Run: headless pygame with SDL's dummy video driver; simulated clock (each Clock.tick advances the game by its frame time, no real sleeping); random seed 0; keys injected as events and as key.get_pressed() state; no mouse input.
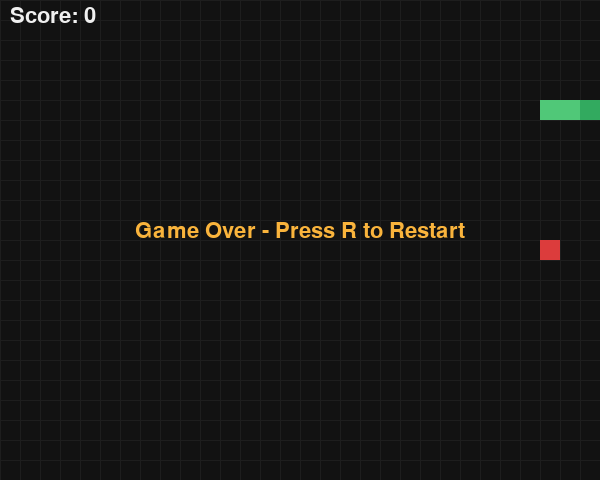
Frame 1 of 4 · flips 1–60 · no input
Frame 2 of 4 · flips 61–180 · tapped SPACE, RETURN · held RIGHT (→), D · screen unchanged from frame 1, image omitted
Frame 3 of 4 · flips 181–300 · held DOWN (↓), S · screen unchanged from frame 2, image omitted
Frame 4 of 4 · flips 301–420 · held LEFT (←), A, UP (↑), W · screen unchanged from frame 3, image omitted

The pygame program that drew these frames:

import pygame, sys, random

CELL = 20
GRID_W, GRID_H = 30, 24
WIDTH, HEIGHT = CELL * GRID_W, CELL * GRID_H
FPS = 12

pygame.init()
screen = pygame.display.set_mode((WIDTH, HEIGHT))
clock = pygame.time.Clock()
font = pygame.font.SysFont(None, 32)

def draw_cell(pos, color):
    pygame.draw.rect(screen, color, (*pos, CELL, CELL))

def random_food(snake):
    while True:
        f = (random.randrange(0, GRID_W) * CELL,
             random.randrange(0, GRID_H) * CELL)
        if f not in snake:
            return f

def main():
    direction = (CELL, 0)  # 初始向右
    snake = [(CELL*5, CELL*5), (CELL*4, CELL*5), (CELL*3, CELL*5)]
    food = random_food(snake)
    score = 0
    alive = True

    while True:
        for e in pygame.event.get():
            if e.type == pygame.QUIT:
                pygame.quit(); sys.exit()
            if e.type == pygame.KEYDOWN and alive:
                if e.key == pygame.K_UP and direction[1] == 0:
                    direction = (0, -CELL)
                elif e.key == pygame.K_DOWN and direction[1] == 0:
                    direction = (0, CELL)
                elif e.key == pygame.K_LEFT and direction[0] == 0:
                    direction = (-CELL, 0)
                elif e.key == pygame.K_RIGHT and direction[0] == 0:
                    direction = (CELL, 0)
            if e.type == pygame.KEYDOWN and not alive:
                if e.key == pygame.K_r:
                    return main()

        if alive:
            head_x, head_y = snake[0]
            new_head = (head_x + direction[0], head_y + direction[1])

            # 碰撞检测
            if (new_head[0] < 0 or new_head[0] >= WIDTH or
                new_head[1] < 0 or new_head[1] >= HEIGHT or
                new_head in snake):
                alive = False
            else:
                snake.insert(0, new_head)
                if new_head == food:
                    score += 1
                    food = random_food(snake)
                else:
                    snake.pop()

        screen.fill((18, 18, 18))
        # 画网格(可选)
        for x in range(0, WIDTH, CELL):
            pygame.draw.line(screen, (30,30,30), (x,0), (x,HEIGHT))
        for y in range(0, HEIGHT, CELL):
            pygame.draw.line(screen, (30,30,30), (0,y), (WIDTH,y))

        # 食物
        draw_cell(food, (220, 60, 60))
        # 蛇
        for i, seg in enumerate(snake):
            c = (80,200,120) if i else (50,170,95)
            draw_cell(seg, c)

        # 分数
        txt = font.render(f"Score: {score}", True, (240,240,240))
        screen.blit(txt, (10, 5))

        if not alive:
            over = font.render("Game Over - Press R to Restart", True, (250,180,60))
            screen.blit(over, (WIDTH//2 - over.get_width()//2, HEIGHT//2 - 20))

        pygame.display.flip()
        clock.tick(FPS)

if __name__ == "__main__":
    main()
